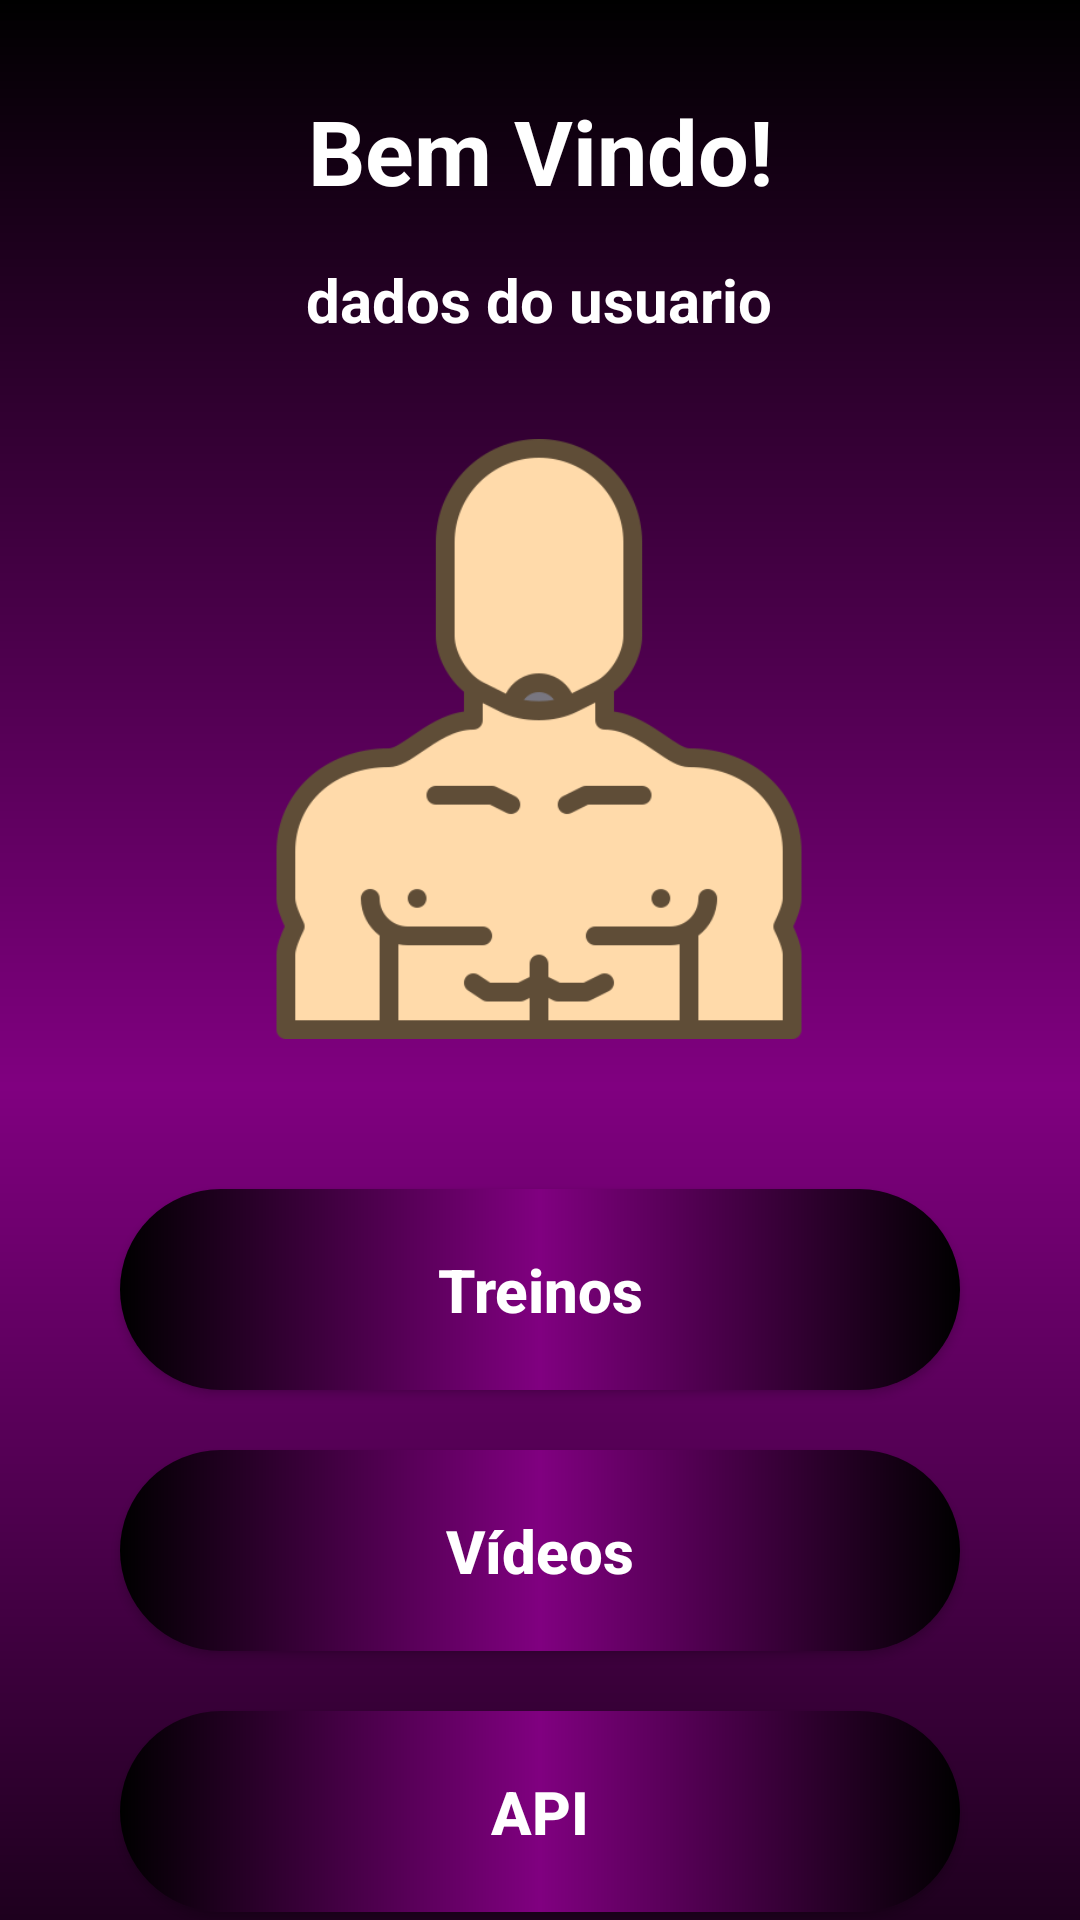

Write the Android layout XML for this screen, with the resource values it uses.
<!-- AndroidManifest.xml: application theme Theme.ChampionsGym -->
<!-- res/layout/activity_main.xml -->
<?xml version="1.0" encoding="utf-8"?>
<androidx.core.widget.NestedScrollView xmlns:android="http://schemas.android.com/apk/res/android"
    xmlns:app="http://schemas.android.com/apk/res-auto"
    xmlns:tools="http://schemas.android.com/tools"
    android:layout_width="match_parent"
    android:layout_height="match_parent"
    android:fillViewport="true"
    tools:context=".MainActivity">

    <androidx.constraintlayout.widget.ConstraintLayout
        android:layout_width="match_parent"
        android:layout_height="match_parent"
        android:background="@drawable/background">

        <TextView
            android:id="@+id/text_dadosUsuario"
            android:layout_width="wrap_content"
            android:layout_height="wrap_content"
            android:layout_marginTop="16dp"
            android:text="dados do usuario"
            android:textColor="@color/white"
            android:textSize="20sp"
            android:textStyle="bold"
            app:layout_constraintEnd_toEndOf="parent"
            app:layout_constraintHorizontal_bias="0.498"
            app:layout_constraintStart_toStartOf="parent"
            app:layout_constraintTop_toBottomOf="@+id/text_Inicial" />

        <TextView
            android:id="@+id/text_Inicial"
            android:layout_width="wrap_content"
            android:layout_height="wrap_content"
            android:text="Bem Vindo!"
            android:textSize="30sp"
            android:textColor="@color/white"
            android:textStyle="bold"
            android:layout_marginTop="30dp"
            app:layout_constraintEnd_toEndOf="parent"
            app:layout_constraintStart_toStartOf="parent"
            app:layout_constraintTop_toTopOf="parent" />

        <ImageView
            android:id="@+id/img_Homem"
            android:layout_width="300dp"
            android:layout_height="200dp"
            android:layout_marginTop="76dp"
            android:src="@drawable/bodybuilder"
            app:layout_constraintEnd_toEndOf="parent"
            app:layout_constraintHorizontal_bias="0.495"
            app:layout_constraintStart_toStartOf="parent"
            app:layout_constraintTop_toBottomOf="@id/text_Inicial" />

        <androidx.appcompat.widget.AppCompatButton
            android:id="@+id/bt_treinos"
            style="@style/Button"
            android:text="Treinos"
            android:textSize="20sp"
            android:layout_marginTop="50dp"
            app:layout_constraintStart_toStartOf="parent"
            app:layout_constraintEnd_toEndOf="parent"
            app:layout_constraintTop_toBottomOf="@id/img_Homem"/>

        <androidx.appcompat.widget.AppCompatButton
            android:id="@+id/bt_videos"
            style="@style/Button"
            android:text="Vídeos"
            android:textSize="20sp"
            android:layout_marginTop="20dp"
            app:layout_constraintStart_toStartOf="parent"
            app:layout_constraintEnd_toEndOf="parent"
            app:layout_constraintTop_toBottomOf="@id/bt_treinos"/>

        <androidx.appcompat.widget.AppCompatButton
            android:id="@+id/bt_API"
            style="@style/Button"
            android:text="API"
            android:textSize="20sp"
            android:layout_marginTop="20dp"
            app:layout_constraintStart_toStartOf="parent"
            app:layout_constraintEnd_toEndOf="parent"
            app:layout_constraintTop_toBottomOf="@id/bt_videos"/>

        <androidx.appcompat.widget.AppCompatButton
            android:id="@+id/bt_deslogar"
            style="@style/Button"
            android:text="Deslogar"
            android:textSize="20sp"
            android:layout_marginTop="20dp"
            app:layout_constraintStart_toStartOf="parent"
            app:layout_constraintEnd_toEndOf="parent"
            app:layout_constraintTop_toBottomOf="@id/bt_API"/>

    </androidx.constraintlayout.widget.ConstraintLayout>

</androidx.core.widget.NestedScrollView>
<!-- resources referenced by this layout -->
<resources>
  <color name="white">#FFFFFFFF</color>
  <!-- drawable background (drawable) -->
  <?xml version="1.0" encoding="utf-8"?>
  <shape xmlns:android="http://schemas.android.com/apk/res/android">
  
      <gradient
          android:startColor="@color/black"
          android:centerColor="@color/roxo"
          android:endColor="@color/black"
          android:angle="90"/>
  </shape>
  <!-- drawable bodybuilder: png bitmap (drawable, 21802 bytes) -->
  <style name="Button">
          <item name="android:layout_width">match_parent</item>
          <item name="android:layout_height">wrap_content</item>
          <item name="android:layout_marginLeft">40dp</item>
          <item name="android:layout_marginRight">40dp</item>
          <item name="android:layout_marginTop">15dp</item>
          <item name="android:padding">20dp</item>
          <item name="android:textColor">@color/white</item>
          <item name="android:textSize">20sp</item>
          <item name="android:textStyle">bold</item>
          <item name="android:textAllCaps">false</item>
          <item name="android:background">@drawable/button</item>
      </style>
  <style name="Theme.ChampionsGym" parent="Base.Theme.ChampionsGym" />
  <color name="black">#FF000000</color>
  <color name="roxo"> #800080</color>
  <!-- drawable button (drawable) -->
  <?xml version="1.0" encoding="utf-8"?>
  <shape xmlns:android="http://schemas.android.com/apk/res/android">
  
      <corners android:radius="40dp"/>
      <gradient
      android:startColor="@color/black"
      android:centerColor="@color/roxo"
      android:endColor="@color/black"
      android:angle="180"/>
  
  </shape>
  <style name="Base.Theme.ChampionsGym" parent="Theme.MaterialComponents.DayNight">
          
          <item name="colorPrimaryVariant">@color/black</item>
      </style>
</resources>
